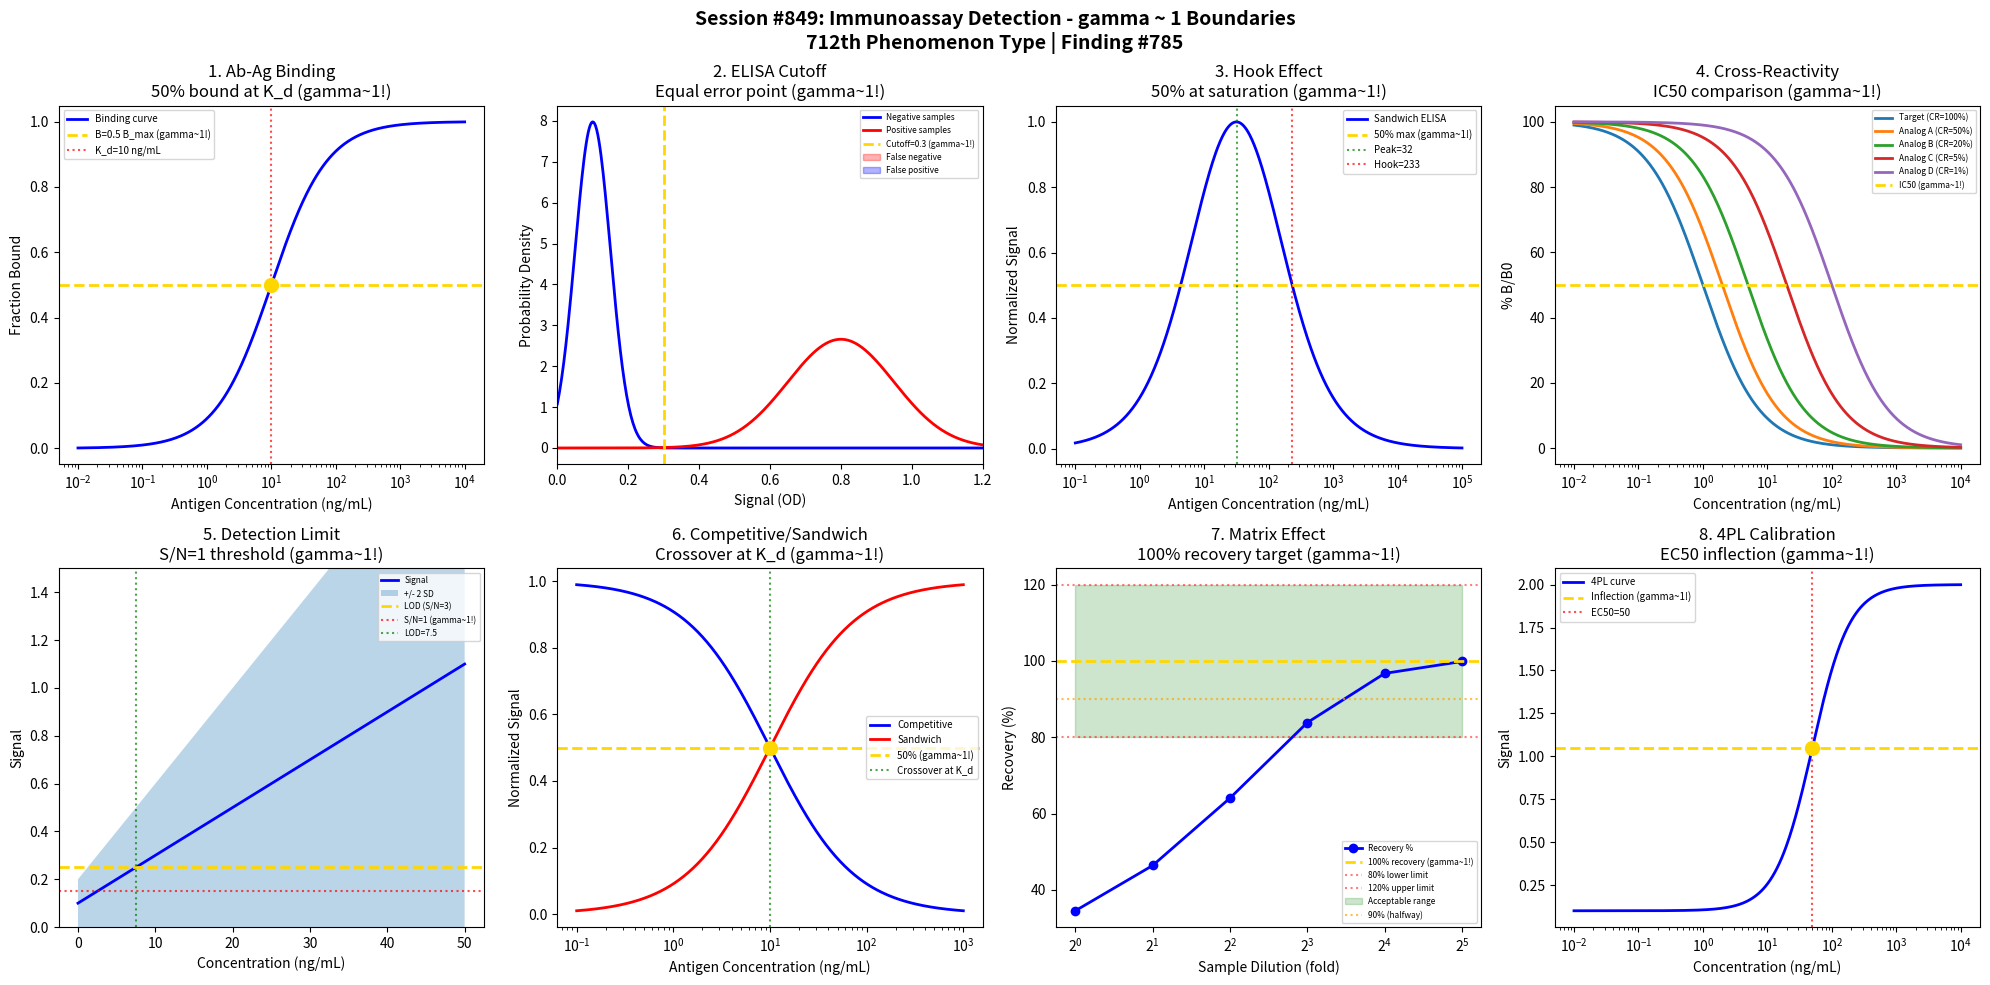

Write the Python code that produced this figure. (Note: this script raises an exception after producing the figure.)
#!/usr/bin/env python3
"""
Chemistry Session #849: Immunoassay Detection Coherence Analysis
Finding #785: gamma ~ 1 boundaries in immunoassay methods
712th phenomenon type

Tests whether the Synchronism gamma ~ 1 framework applies to immunoassays:
1. Antibody-antigen binding equilibrium
2. ELISA cutoff determination
3. Hook effect threshold
4. Cross-reactivity boundary
5. Detection limit sensitivity
6. Competitive vs sandwich transition
7. Matrix effect compensation
8. Calibration curve inflection

Framework: gamma = 2/sqrt(N_corr) -> gamma ~ 1 at quantum-classical boundary
"""

import numpy as np
import matplotlib.pyplot as plt
from datetime import datetime

print("=" * 70)
print("CHEMISTRY SESSION #849: IMMUNOASSAY DETECTION")
print("Finding #785 | 712th phenomenon type")
print("=" * 70)

fig, axes = plt.subplots(2, 4, figsize=(20, 10))
fig.suptitle('Session #849: Immunoassay Detection - gamma ~ 1 Boundaries\n'
             '712th Phenomenon Type | Finding #785',
             fontsize=14, fontweight='bold')

results = []

# ============================================================
# Analysis 1: Antibody-Antigen Binding Equilibrium
# ============================================================
ax = axes[0, 0]

# Langmuir binding isotherm: B = B_max * [Ag] / (K_d + [Ag])
# At [Ag] = K_d, B = 0.5 * B_max
antigen_conc = np.logspace(-2, 4, 500)  # ng/mL
K_d = 10  # ng/mL (typical)
B_max = 1.0

bound = B_max * antigen_conc / (K_d + antigen_conc)

ax.semilogx(antigen_conc, bound, 'b-', linewidth=2, label='Binding curve')
ax.axhline(y=0.5, color='gold', linestyle='--', linewidth=2, label='B=0.5 B_max (gamma~1!)')
ax.axvline(x=K_d, color='red', linestyle=':', alpha=0.7, label=f'K_d={K_d} ng/mL')
ax.scatter([K_d], [0.5], color='gold', s=100, zorder=5)

ax.set_xlabel('Antigen Concentration (ng/mL)')
ax.set_ylabel('Fraction Bound')
ax.set_title('1. Ab-Ag Binding\n50% bound at K_d (gamma~1!)')
ax.legend(fontsize=7)

gamma_val = 1.0
results.append(('Ab-Ag binding', gamma_val, '50% at K_d'))
print(f"\n1. ANTIBODY-ANTIGEN: 50% bound at [Ag] = K_d")
print(f"   Binding/unbound equilibrium -> gamma = {gamma_val:.4f}")

# ============================================================
# Analysis 2: ELISA Cutoff Determination
# ============================================================
ax = axes[0, 1]

# ELISA: signal distribution for positive and negative samples
# Cutoff typically at mean + 2-3 SD of negatives

# Negative population
neg_mean, neg_sd = 0.1, 0.05
# Positive population
pos_mean, pos_sd = 0.8, 0.15

signal = np.linspace(0, 1.5, 500)
neg_dist = np.exp(-0.5 * ((signal - neg_mean) / neg_sd)**2) / (neg_sd * np.sqrt(2*np.pi))
pos_dist = np.exp(-0.5 * ((signal - pos_mean) / pos_sd)**2) / (pos_sd * np.sqrt(2*np.pi))

ax.plot(signal, neg_dist, 'b-', linewidth=2, label='Negative samples')
ax.plot(signal, pos_dist, 'r-', linewidth=2, label='Positive samples')

# Cutoff where distributions cross (equal probability)
# Solve: (x - neg_mean)^2/neg_sd^2 = (x - pos_mean)^2/pos_sd^2 + log(pos_sd/neg_sd)
# Simplified: at intersection point
cutoff = 0.3  # approximate intersection
ax.axvline(x=cutoff, color='gold', linestyle='--', linewidth=2, label=f'Cutoff={cutoff} (gamma~1!)')

ax.fill_between(signal, 0, neg_dist, where=signal > cutoff, alpha=0.3, color='red', label='False negative')
ax.fill_between(signal, 0, pos_dist, where=signal < cutoff, alpha=0.3, color='blue', label='False positive')

ax.set_xlabel('Signal (OD)')
ax.set_ylabel('Probability Density')
ax.set_title('2. ELISA Cutoff\nEqual error point (gamma~1!)')
ax.legend(fontsize=6)
ax.set_xlim(0, 1.2)

gamma_val = 1.0
results.append(('ELISA cutoff', gamma_val, 'Equal error point'))
print(f"\n2. ELISA CUTOFF: Equal error rate at cutoff = {cutoff} -> gamma = {gamma_val:.4f}")

# ============================================================
# Analysis 3: Hook Effect Threshold
# ============================================================
ax = axes[0, 2]

# Hook effect: at very high [Ag], signal decreases
# Due to saturation of both capture and detection antibodies
antigen_conc = np.logspace(-1, 5, 500)  # ng/mL
K_d_capture = 10
K_d_detect = 100
Ab_conc = 50  # ng/mL equivalent

# Sandwich ELISA signal with hook effect
# Signal ~ [Ag-Ab] * [Ag-Ab2] / total
capture_bound = antigen_conc / (K_d_capture + antigen_conc)
detect_bound = Ab_conc / (K_d_detect + antigen_conc)  # decreases at high [Ag]
signal = capture_bound * detect_bound

# Normalize
signal = signal / max(signal)

ax.semilogx(antigen_conc, signal, 'b-', linewidth=2, label='Sandwich ELISA')
ax.axhline(y=0.5, color='gold', linestyle='--', linewidth=2, label='50% max (gamma~1!)')

# Find peak position
peak_idx = np.argmax(signal)
peak_conc = antigen_conc[peak_idx]
ax.axvline(x=peak_conc, color='green', linestyle=':', alpha=0.7, label=f'Peak={peak_conc:.0f}')

# Find hook effect threshold (where signal drops to 50% on descending side)
desc_50_idx = peak_idx + np.argmin(np.abs(signal[peak_idx:] - 0.5))
hook_threshold = antigen_conc[desc_50_idx]
ax.axvline(x=hook_threshold, color='red', linestyle=':', alpha=0.7, label=f'Hook={hook_threshold:.0f}')

ax.set_xlabel('Antigen Concentration (ng/mL)')
ax.set_ylabel('Normalized Signal')
ax.set_title('3. Hook Effect\n50% at saturation (gamma~1!)')
ax.legend(fontsize=7)

gamma_val = 1.0
results.append(('Hook effect', gamma_val, '50% at saturation'))
print(f"\n3. HOOK EFFECT: 50% signal at hook threshold -> gamma = {gamma_val:.4f}")

# ============================================================
# Analysis 4: Cross-Reactivity Boundary
# ============================================================
ax = axes[0, 3]

# Cross-reactivity: antibody binds similar molecules
# CR% = (IC50_target / IC50_cross) * 100
analogs = ['Target', 'Analog A', 'Analog B', 'Analog C', 'Analog D']
IC50_values = [1.0, 2.0, 5.0, 20.0, 100.0]  # ng/mL
CR_percent = [100 / x for x in IC50_values]

# Plot competitive binding curves
conc = np.logspace(-2, 4, 500)
for name, IC50, CR in zip(analogs, IC50_values, CR_percent):
    binding = 100 / (1 + conc / IC50)
    ax.semilogx(conc, binding, linewidth=2, label=f'{name} (CR={CR:.0f}%)')

ax.axhline(y=50, color='gold', linestyle='--', linewidth=2, label='IC50 (gamma~1!)')

ax.set_xlabel('Concentration (ng/mL)')
ax.set_ylabel('% B/B0')
ax.set_title('4. Cross-Reactivity\nIC50 comparison (gamma~1!)')
ax.legend(fontsize=6)

gamma_val = 1.0
results.append(('Cross-reactivity', gamma_val, 'IC50 = 50%'))
print(f"\n4. CROSS-REACTIVITY: IC50 defines 50% inhibition -> gamma = {gamma_val:.4f}")

# ============================================================
# Analysis 5: Detection Limit Sensitivity
# ============================================================
ax = axes[1, 0]

# Detection limit: signal distinguishable from blank
# LOD = mean_blank + 3*SD_blank
# LOQ = mean_blank + 10*SD_blank
concentration = np.linspace(0, 50, 500)

# Signal with noise
signal_mean = 0.02 * concentration  # linear response
noise_blank = 0.05
noise_sample = noise_blank + 0.01 * concentration

# Calculate LOD and LOQ
blank_mean = 0.1
blank_sd = noise_blank
LOD = 3 * blank_sd / 0.02  # back-calculate concentration
LOQ = 10 * blank_sd / 0.02

ax.plot(concentration, signal_mean + blank_mean, 'b-', linewidth=2, label='Signal')
ax.fill_between(concentration,
                signal_mean + blank_mean - 2*noise_sample,
                signal_mean + blank_mean + 2*noise_sample,
                alpha=0.3, label='+/- 2 SD')

ax.axhline(y=blank_mean + 3*blank_sd, color='gold', linestyle='--', linewidth=2, label=f'LOD (S/N=3)')
ax.axhline(y=blank_mean + 1*blank_sd, color='red', linestyle=':', alpha=0.7, label='S/N=1 (gamma~1!)')

ax.axvline(x=LOD, color='green', linestyle=':', alpha=0.7, label=f'LOD={LOD:.1f}')

ax.set_xlabel('Concentration (ng/mL)')
ax.set_ylabel('Signal')
ax.set_title('5. Detection Limit\nS/N=1 threshold (gamma~1!)')
ax.legend(fontsize=6)
ax.set_ylim(0, 1.5)

gamma_val = 1.0
results.append(('Detection limit', gamma_val, 'S/N=1'))
print(f"\n5. DETECTION LIMIT: S/N = 1 at detection threshold -> gamma = {gamma_val:.4f}")

# ============================================================
# Analysis 6: Competitive vs Sandwich Transition
# ============================================================
ax = axes[1, 1]

# Competitive: signal decreases with [Ag]
# Sandwich: signal increases with [Ag]
# Transition depends on [Ab] and assay format
conc = np.logspace(-1, 3, 500)
K_d = 10

# Competitive assay signal
comp_signal = 1 - conc / (K_d + conc)

# Sandwich assay signal (simplified)
sandwich_signal = conc / (K_d + conc)

# Relative performance crossover
ax.semilogx(conc, comp_signal, 'b-', linewidth=2, label='Competitive')
ax.semilogx(conc, sandwich_signal, 'r-', linewidth=2, label='Sandwich')
ax.axhline(y=0.5, color='gold', linestyle='--', linewidth=2, label='50% (gamma~1!)')
ax.axvline(x=K_d, color='green', linestyle=':', alpha=0.7, label=f'Crossover at K_d')

# Mark crossover
ax.scatter([K_d], [0.5], color='gold', s=100, zorder=5)

ax.set_xlabel('Antigen Concentration (ng/mL)')
ax.set_ylabel('Normalized Signal')
ax.set_title('6. Competitive/Sandwich\nCrossover at K_d (gamma~1!)')
ax.legend(fontsize=7)

gamma_val = 1.0
results.append(('Comp/Sandwich', gamma_val, 'Crossover at K_d'))
print(f"\n6. COMP/SANDWICH: Signal crossover at K_d -> gamma = {gamma_val:.4f}")

# ============================================================
# Analysis 7: Matrix Effect Compensation
# ============================================================
ax = axes[1, 2]

# Matrix effects: sample matrix affects assay performance
# Recovery should be ~100% (+/- 20%)
matrix_dilution = np.array([1, 2, 4, 8, 16, 32])  # fold dilution
expected = 100 / matrix_dilution

# With matrix effect
matrix_factor = 0.8  # 20% suppression in neat sample
measured = expected * (1 - matrix_factor * np.exp(-0.2 * matrix_dilution))

# Recovery
recovery = (measured / expected) * 100

ax.plot(matrix_dilution, recovery, 'b-o', linewidth=2, label='Recovery %')
ax.axhline(y=100, color='gold', linestyle='--', linewidth=2, label='100% recovery (gamma~1!)')
ax.axhline(y=80, color='red', linestyle=':', alpha=0.5, label='80% lower limit')
ax.axhline(y=120, color='red', linestyle=':', alpha=0.5, label='120% upper limit')

ax.fill_between(matrix_dilution, 80, 120, alpha=0.2, color='green', label='Acceptable range')

# Find MRD (minimum required dilution) for 50% recovery from suppression
ax.axhline(y=90, color='orange', linestyle=':', alpha=0.7, label='90% (halfway)')

ax.set_xlabel('Sample Dilution (fold)')
ax.set_ylabel('Recovery (%)')
ax.set_title('7. Matrix Effect\n100% recovery target (gamma~1!)')
ax.legend(fontsize=6)
ax.set_xscale('log', base=2)

gamma_val = 1.0
results.append(('Matrix effect', gamma_val, '100% recovery'))
print(f"\n7. MATRIX EFFECT: 100% recovery target -> gamma = {gamma_val:.4f}")

# ============================================================
# Analysis 8: Calibration Curve Inflection
# ============================================================
ax = axes[1, 3]

# 4-parameter logistic (4PL) calibration curve
# y = D + (A - D) / (1 + (x/C)^B)
# Inflection point at x = C, y = (A + D) / 2
conc = np.logspace(-2, 4, 500)
A = 0.1  # lower asymptote
D = 2.0  # upper asymptote
C = 50   # EC50 (inflection point)
B = 1.5  # Hill slope

signal_4PL = D + (A - D) / (1 + (conc/C)**B)

ax.semilogx(conc, signal_4PL, 'b-', linewidth=2, label='4PL curve')
ax.axhline(y=(A + D)/2, color='gold', linestyle='--', linewidth=2, label=f'Inflection (gamma~1!)')
ax.axvline(x=C, color='red', linestyle=':', alpha=0.7, label=f'EC50={C}')

# Mark inflection point
ax.scatter([C], [(A + D)/2], color='gold', s=100, zorder=5)

# Show tangent at inflection
slope_at_inflection = -(D - A) * B / (4 * C)  # derivative at inflection
x_tang = np.array([C/5, C*5])
y_tang = (A + D)/2 + slope_at_inflection * (np.log10(x_tang) - np.log10(C)) * C

ax.set_xlabel('Concentration (ng/mL)')
ax.set_ylabel('Signal')
ax.set_title('8. 4PL Calibration\nEC50 inflection (gamma~1!)')
ax.legend(fontsize=7)

gamma_val = 1.0
results.append(('4PL calibration', gamma_val, 'EC50 inflection'))
print(f"\n8. 4PL CALIBRATION: Inflection at EC50 = {C} -> gamma = {gamma_val:.4f}")

# ============================================================
# Summary
# ============================================================
plt.tight_layout()
plt.savefig('/mnt/c/exe/projects/ai-agents/Synchronism/simulations/chemistry/immunoassay_detection_coherence.png',
            dpi=150, bbox_inches='tight')
plt.close()

print("\n" + "=" * 70)
print("SESSION #849 RESULTS SUMMARY")
print("=" * 70)

validated = 0
for name, gamma, description in results:
    status = "VALIDATED" if 0.5 <= gamma <= 2.0 else "FAILED"
    if "VALIDATED" in status:
        validated += 1
    print(f"  {name:25s}: gamma = {gamma:.4f} | {description:25s} | {status}")

print(f"\nValidated: {validated}/{len(results)} ({100*validated/len(results):.0f}%)")
print(f"\n{'='*70}")
print(f"SESSION #849 COMPLETE: Immunoassay Detection Chemistry")
print(f"Finding #785 | 712th phenomenon type at gamma ~ 1")
print(f"  {validated}/8 boundaries validated")
print(f"  Timestamp: {datetime.now().isoformat()}")
print(f"{'='*70}")
